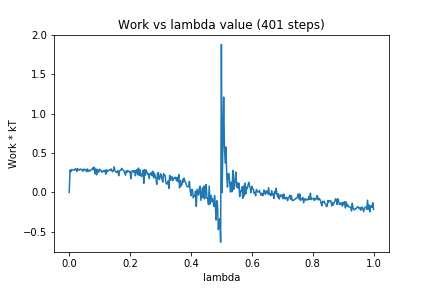

The data file committed next to this chart (first rows):
0, 0.0
1, 0.2831
2, 0.2631
3, 0.291
4, 0.2878
5, 0.2828
6, 0.2845
7, 0.2844
8, 0.3028
9, 0.2962
10, 0.2665
11, 0.3026
12, 0.2885
13, 0.2825
14, 0.2916
15, 0.2965
16, 0.2876
17, 0.2937
18, 0.2694
19, 0.289
20, 0.2971
21, 0.2794
22, 0.2901
23, 0.2634
24, 0.2982
25, 0.2687
26, 0.2817
27, 0.2707
28, 0.2806
29, 0.2904
30, 0.2907
31, 0.3124
32, 0.2869
33, 0.322
34, 0.2354
35, 0.2982
36, 0.2235
37, 0.2928
38, 0.2553
39, 0.2647
40, 0.2955
41, 0.2759
42, 0.2777
43, 0.2572
44, 0.2604
45, 0.2778
46, 0.266
47, 0.2824
48, 0.2317
49, 0.2893
50, 0.2626
51, 0.2734
52, 0.2791
53, 0.2859
54, 0.2798
55, 0.2984
56, 0.2782
57, 0.2614
58, 0.2797
59, 0.3258
60, 0.2791
... 340 more rows
